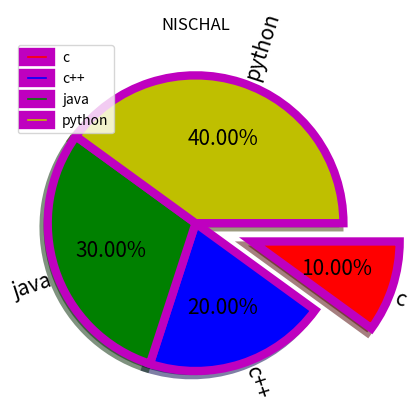

This chart was generated by the following Python code:
import matplotlib.pyplot as plt
x=[10,20,30,40]
y=["c","c++","java","python"]
c=["r","b","g","y"]
ex=[0.4,0.0,0.0,0.0]
plt.pie(x,radius=1,labels=y,explode=ex,
        colors=c,autopct="%0.2f%%",shadow=True,labeldistance=1,startangle=0,
        textprops={"fontsize":15},counterclock=False,
        wedgeprops={"linewidth":6,"edgecolor":"m"},rotatelabels=True)
plt.title("NISCHAL")
plt.legend(loc=2)
plt.show()